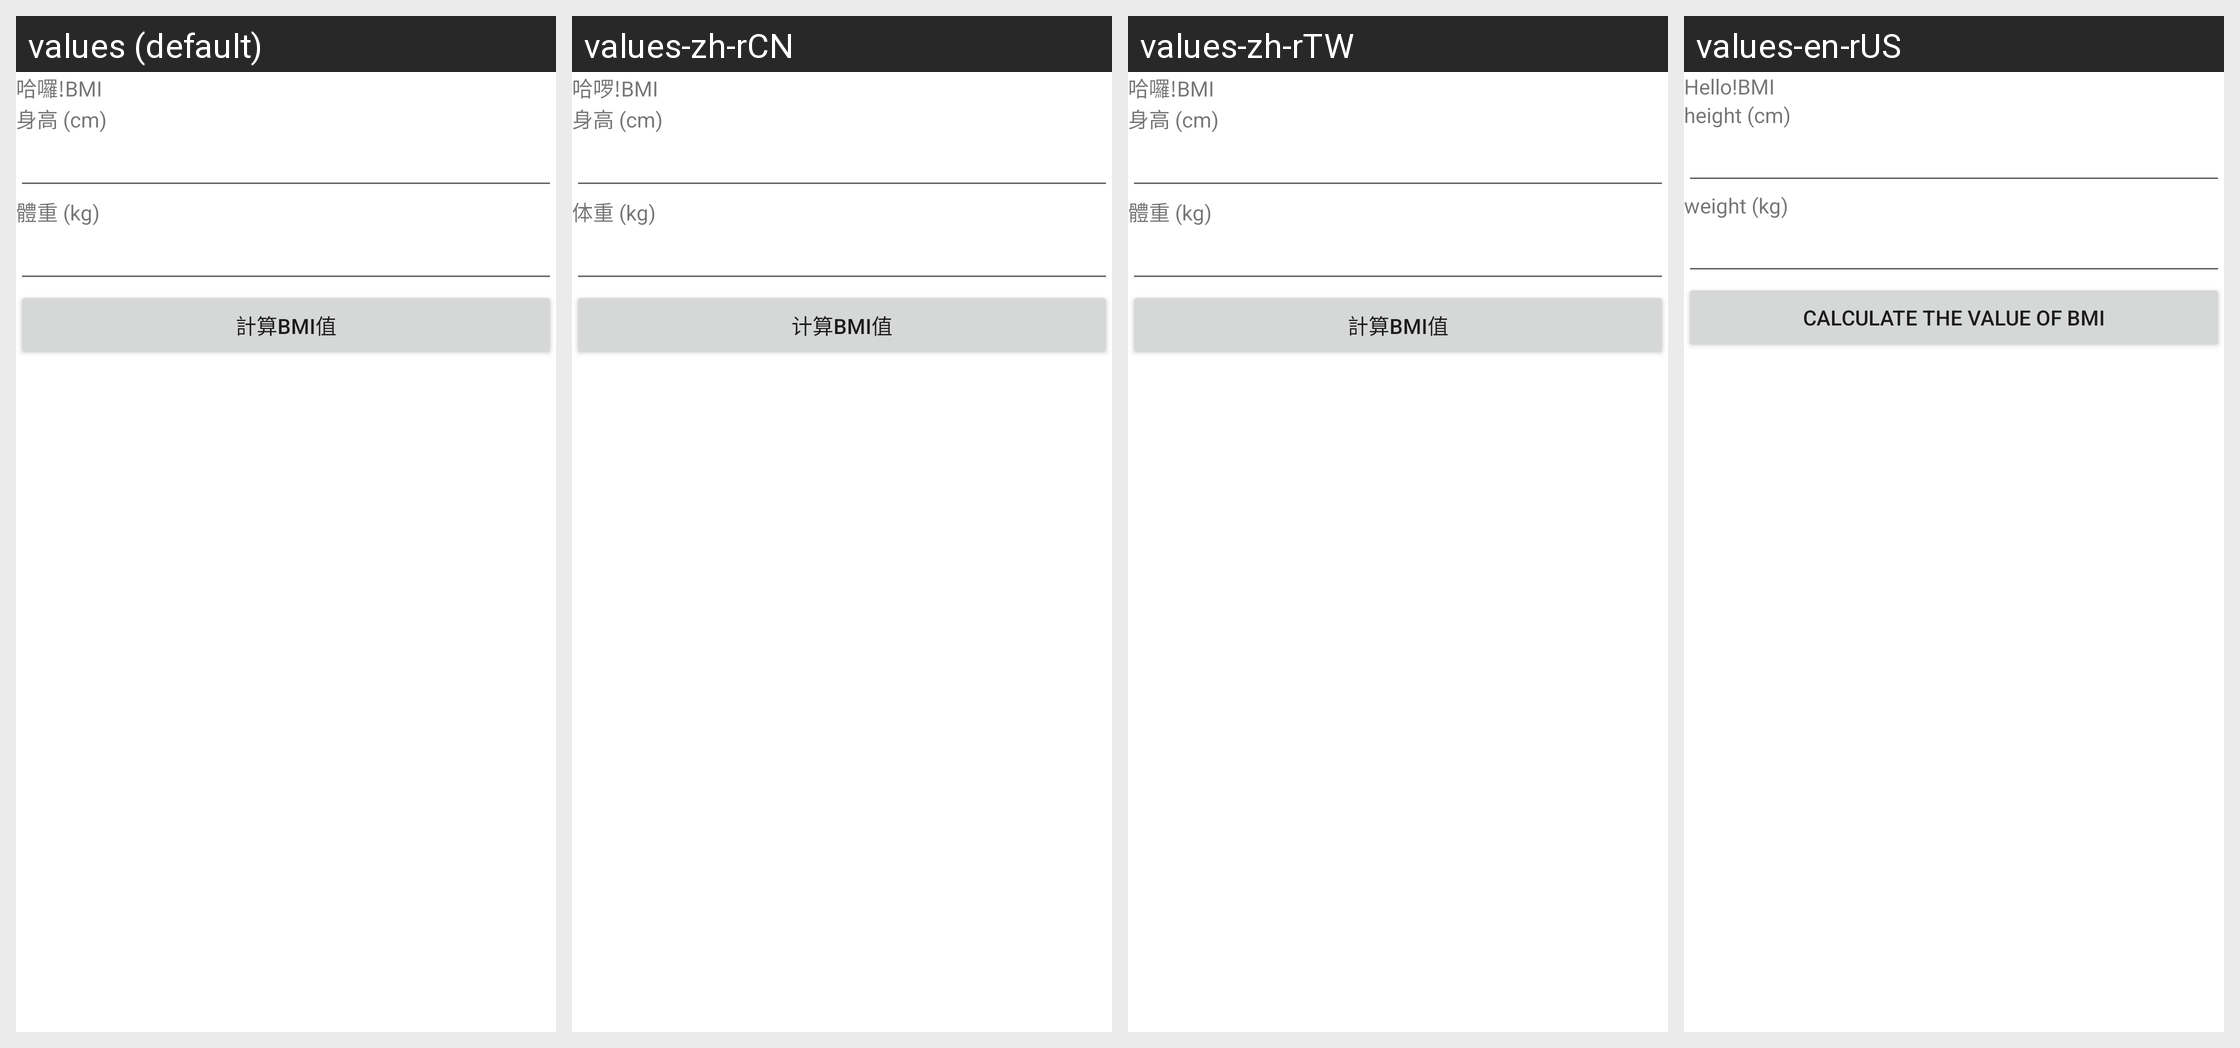

The same Android screen rendered under several of its app's locales, left to right. List the strings drawn on it with the default value and each locale's translation.
Android screen res/layout/activity_main.xml rendered under 4 locales, left to right: values (default), values-zh-rCN, values-zh-rTW, values-en-rUS. Device: Nexus 5 (rendered at 1080×1920; each locale shown at half size, 540×960, under a caption strip naming it); theme Theme.DemoHello.
Strings drawn on this screen, with the default value and each locale's value (text and hints the layout hard-codes appear in the picture but are not listed):

bmi_hello
  values: 哈囉!BMI
  values-zh-rCN: 哈啰!BMI
  values-zh-rTW: 哈囉!BMI
  values-en-rUS: Hello!BMI

bmi_height
  values: 身高 (cm)
  values-zh-rCN: 身高 (cm)
  values-zh-rTW: 身高 (cm)
  values-en-rUS: height (cm)

bmi_weight
  values: 體重 (kg)
  values-zh-rCN: 体重 (kg)
  values-zh-rTW: 體重 (kg)
  values-en-rUS: weight (kg)

bmi_btn
  values: 計算BMI值
  values-zh-rCN: 计算BMI值
  values-zh-rTW: 計算BMI值
  values-en-rUS: Calculate the value of BMI
